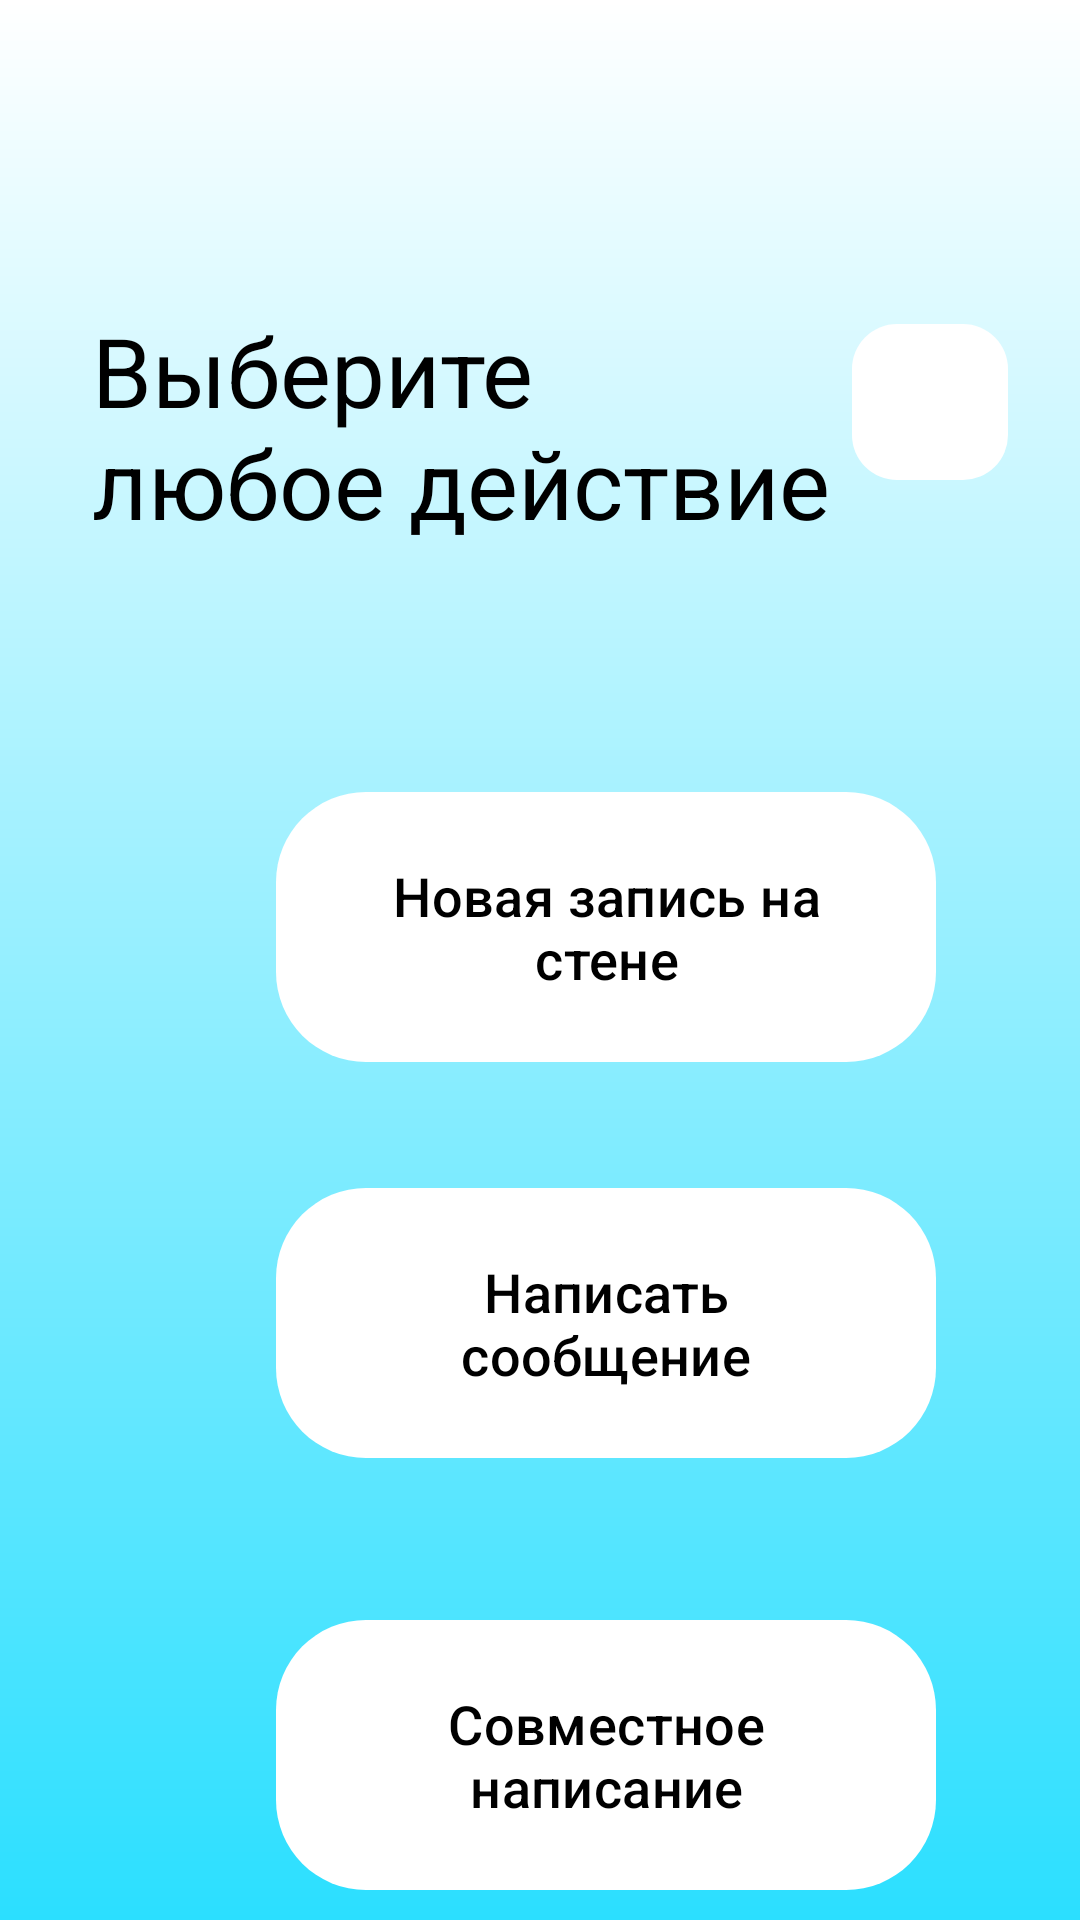

Here is an Android app screen rendered from its layout file. Give the layout XML and the strings, colors and styles it references.
<!-- AndroidManifest.xml: application theme Theme.ForSamsung -->
<!-- res/layout/fragment_play.xml -->
<?xml version="1.0" encoding="utf-8"?>
<androidx.constraintlayout.widget.ConstraintLayout  xmlns:android="http://schemas.android.com/apk/res/android"
    android:layout_width="match_parent"
    android:layout_height="match_parent"
    xmlns:app="http://schemas.android.com/apk/res-auto"
    xmlns:tools="http://schemas.android.com/tools"
    android:background="@drawable/back_graind_vhod"
    android:id="@+id/dataContainer"
    tools:context=".ui.fragments.PlayFragment">

    <TextView
        android:id="@+id/textView3"
        android:layout_width="match_parent"
        android:layout_height="match_parent"
        android:gravity="center"
        android:textSize="20sp"
        android:textStyle="bold"
        tools:ignore="MissingConstraints"
        tools:layout_editor_absoluteX="16dp"
        tools:layout_editor_absoluteY="75dp" />

    <TextView
        android:id="@+id/textView4"
        android:layout_width="300dp"
        android:layout_height="97dp"
        android:layout_marginTop="92dp"
        android:padding="10dp"
        android:text="Выберите
                      любое действие"
        android:textColor="@color/black"
        android:textSize="32dp"
        app:layout_constraintEnd_toEndOf="parent"
        app:layout_constraintHorizontal_bias="0.342"
        app:layout_constraintStart_toStartOf="parent"
        app:layout_constraintTop_toTopOf="@+id/textView3" />


    <LinearLayout
        android:layout_width="52dp"
        android:layout_height="52dp"

        android:layout_marginTop="108dp"
        android:layout_marginEnd="24dp"
        android:background="@drawable/backgraund_edittext"
        app:layout_constraintEnd_toEndOf="parent"
        app:layout_constraintTop_toTopOf="parent">

        <ImageView
            android:id="@+id/play4"
            android:layout_width="52dp"
            android:layout_height="52dp"
            android:layout_alignParentEnd="true"
            android:layout_alignParentBottom="true"
            android:src="@drawable/ic_not"
            android:text="Уведы"
            android:textSize="14dp" />
    </LinearLayout>

    <com.google.android.material.button.MaterialButton
        android:id="@+id/play1"
        android:layout_width="220dp"
        android:layout_height="90dp"
        android:background="@drawable/butbar"
        android:layout_marginStart="92dp"
        android:layout_marginTop="264dp"
        android:text="Новая запись на стене"
        android:textColor="@color/black"
        android:textSize="18dp"
        app:backgroundTint="@color/white"
        app:backgroundTintMode="add"
        app:iconGravity="textEnd"
        app:iconPadding="8dp"
        app:iconTint="@color/my_purple_200"
        app:iconTintMode="add"
        app:layout_constraintStart_toStartOf="parent"
        app:layout_constraintTop_toTopOf="parent"
        app:pressedTranslationZ="8dp"
        android:elevation="40dp"
        app:rippleColor="@color/message_companion_200" />

    <com.google.android.material.button.MaterialButton
        android:id="@+id/play2"
        android:layout_width="220dp"
        android:layout_height="90dp"
        android:layout_marginStart="92dp"
        android:layout_marginTop="396dp"
        android:text="Написать сообщение"
        android:textColor="@color/black"
        android:textSize="18dp"
        app:backgroundTint="@color/white"
        app:backgroundTintMode="add"
        app:iconGravity="textEnd"
        app:iconPadding="8dp"
        app:iconTint="@color/my_purple_200"
        app:iconTintMode="add"
        app:layout_constraintStart_toStartOf="parent"
        app:layout_constraintTop_toTopOf="parent"
        app:pressedTranslationZ="8dp"
        android:background="@drawable/butbar"
        app:rippleColor="@color/message_companion_200" />

    <com.google.android.material.button.MaterialButton
        android:id="@+id/play3"
        android:layout_width="220dp"
        android:layout_height="90dp"
        android:layout_marginStart="92dp"
        android:layout_marginTop="540dp"
        android:text="Совместное написание"
        android:textColor="@color/black"
        android:textSize="18dp"
        app:backgroundTint="@color/white"
        app:backgroundTintMode="add"
        app:iconGravity="textEnd"
        app:iconPadding="8dp"
        app:iconTint="@color/my_purple_200"
        app:iconTintMode="add"
        android:background="@drawable/butbar"
        app:layout_constraintStart_toStartOf="parent"
        app:layout_constraintTop_toTopOf="parent"
        app:pressedTranslationZ="8dp"
        app:rippleColor="@color/message_companion_200" />


</androidx.constraintlayout.widget.ConstraintLayout >
<!-- resources referenced by this layout -->
<resources>
  <color name="black">#FF000000</color>
  <color name="message_companion_200">#BFFF7258</color>
  <color name="my_purple_200">#923FD2</color>
  <color name="white">#FFFFFFFF</color>
  <!-- drawable back_graind_vhod (drawable) -->
  <?xml version="1.0" encoding="utf-8"?>
  <shape xmlns:android="http://schemas.android.com/apk/res/android">
      <gradient
          android:startColor="@color/white"
          android:endColor="@color/my_blue_200"
          android:angle="310"/>
  </shape>
  <!-- drawable backgraund_edittext (drawable) -->
  <?xml version="1.0" encoding="utf-8"?>
  <shape xmlns:android="http://schemas.android.com/apk/res/android">
      <corners android:radius="15dp"/>
      <solid android:color="@color/white"/>
  
      <padding android:left="0dp" android:top="0dp" android:right="0dp" android:bottom="0dp" />
  </shape>
  <!-- drawable butbar (drawable) -->
  <?xml version="1.0" encoding="UTF-8"?>
  <shape xmlns:android="http://schemas.android.com/apk/res/android">
      <solid android:color="#FFFFFF"/>
  
      <corners android:radius="30dp"/>
      <padding android:left="0dp" android:top="0dp" android:right="0dp" android:bottom="0dp" />
  </shape>
  <style name="Theme.ForSamsung" parent="Theme.Material3.DayNight.NoActionBar">
          
          <item name="colorPrimary">@color/purple_500</item>
          <item name="colorPrimaryVariant">@color/purple_700</item>
          <item name="colorOnPrimary">@color/white</item>
          
          <item name="colorSecondary">@color/teal_200</item>
          <item name="colorSecondaryVariant">@color/teal_700</item>
          <item name="colorOnSecondary">@color/black</item>
          
          <item name="android:statusBarColor">?attr/colorPrimaryVariant</item>
          
      </style>
  <color name="my_blue_200">#2BDFFF</color>
  <color name="purple_500">#FF6200EE</color>
  <color name="purple_700">#FF3700B3</color>
  <color name="teal_200">#FF03DAC5</color>
  <color name="teal_700">#FF018786</color>
</resources>
